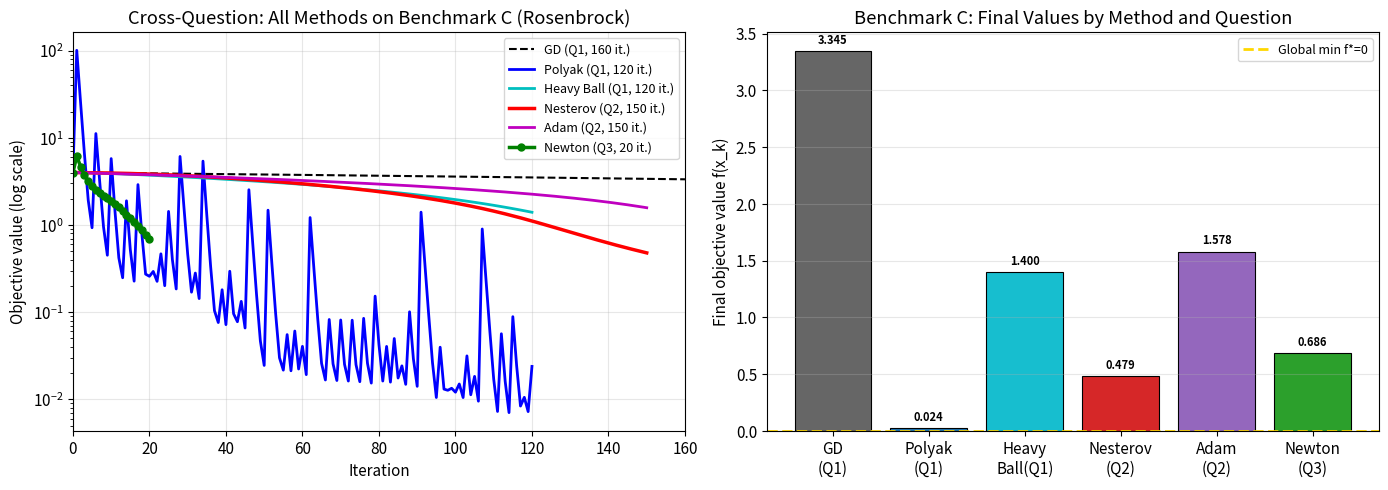

Source code (Python): (Note: this script raises an exception after producing the figure.)
import numpy as np
import matplotlib
matplotlib.use('Agg')
import matplotlib.pyplot as plt

np.random.seed(42)
m = 1000
X_data = np.random.randn(m, 2)
theta_star = np.array([3.0, 4.0])
eps_noise = np.random.randn(m)
y_data = X_data @ theta_star + eps_noise

def loss_C(x): return (1-x[0])**2+100*(x[1]-x[0]**2)**2
def grad_C(x): return np.array([-2*(1-x[0])-400*x[0]*(x[1]-x[0]**2), 200*(x[1]-x[0]**2)])
def hessian_C(x): return np.array([[2+1200*x[0]**2-400*x[1],-400*x[0]],[-400*x[0],200]])

x0_C = np.array([-1.0,1.0])

def gd(gf,lf,x0,a,n):
    x=x0.copy().astype(float); fh=[lf(x)]
    for _ in range(n): x=x-a*gf(x); fh.append(lf(x))
    return np.array(fh)

def polyak_step(gf,lf,x0,fs,eps,n):
    x=x0.copy().astype(float); fh=[lf(x)]
    for _ in range(n):
        g=gf(x); ak=(lf(x)-fs)/(np.dot(g,g)+eps); x=x-ak*g; fh.append(lf(x))
    return np.array(fh)

def hb(gf,lf,x0,a,b,n):
    x=x0.copy().astype(float); z=np.zeros_like(x); fh=[lf(x)]
    for _ in range(n): g=gf(x); z=b*z+a*g; x=x-z; fh.append(lf(x))
    return np.array(fh)

def nesterov(gf,lf,x0,a,bm,n):
    x=x0.copy().astype(float); z=np.zeros_like(x); fh=[lf(x)]
    for k in range(1,n+1):
        bk=min((k-1)/(k+2),bm); la=x+bk*z; g=gf(la); z=bk*z-a*g; x=x+z; fh.append(lf(x))
    return np.array(fh)

def adam(gf,lf,x0,a,b1,b2,eps,n):
    x=x0.copy().astype(float); mv=np.zeros_like(x); vv=np.zeros_like(x); fh=[lf(x)]
    for t in range(1,n+1):
        g=gf(x); mv=b1*mv+(1-b1)*g; vv=b2*vv+(1-b2)*g**2
        mh=mv/(1-b1**t); vh=vv/(1-b2**t); x=x-a*mh/(np.sqrt(vh)+eps); fh.append(lf(x))
    return np.array(fh)

def newton_m(gf,hf,lf,x0,a,n):
    x=x0.copy().astype(float); fh=[lf(x)]
    for _ in range(n):
        g=gf(x); H=hf(x)+1e-8*np.eye(2); x=x-a*np.linalg.solve(H,g); fh.append(lf(x))
    return np.array(fh)

n_max = 160
f_gd = gd(grad_C, loss_C, x0_C, 0.0012, n_max)
f_poly = polyak_step(grad_C, loss_C, x0_C, 0, 1e-3, 120)
f_hb = hb(grad_C, loss_C, x0_C, 0.0008, 0.86, 120)
f_nes = nesterov(grad_C, loss_C, x0_C, 0.0007, 0.90, 150)
f_adam = adam(grad_C, loss_C, x0_C, 0.006, 0.80, 0.999, 1e-8, 150)
f_newt = newton_m(grad_C, hessian_C, loss_C, x0_C, 0.22, 20)

plt.rcParams.update({'font.size': 11, 'figure.dpi': 150})
fig, axes = plt.subplots(1, 2, figsize=(14, 5))

ax = axes[0]
ax.semilogy(f_gd, 'k--', lw=1.5, label='GD (Q1, 160 it.)')
ax.semilogy(range(121), f_poly[:121], 'b-', lw=2, label='Polyak (Q1, 120 it.)')
ax.semilogy(range(121), f_hb[:121], 'c-', lw=2, label='Heavy Ball (Q1, 120 it.)')
ax.semilogy(range(151), f_nes[:151], 'r-', lw=2.5, label='Nesterov (Q2, 150 it.)')
ax.semilogy(range(151), f_adam[:151], 'm-', lw=2, label='Adam (Q2, 150 it.)')
ax.semilogy(range(21), f_newt[:21], 'g-o', lw=2.5, ms=5, label="Newton (Q3, 20 it.)")
ax.set_xlabel('Iteration')
ax.set_ylabel('Objective value (log scale)')
ax.set_title('Cross-Question: All Methods on Benchmark C (Rosenbrock)')
ax.legend(fontsize=9, loc='upper right')
ax.grid(True, alpha=0.3)
ax.set_xlim(0, 160)

ax = axes[1]
methods = ['GD\n(Q1)', 'Polyak\n(Q1)', 'Heavy\nBall(Q1)', 'Nesterov\n(Q2)', 'Adam\n(Q2)', "Newton\n(Q3)"]
final_vals = [float(f_gd[160]), float(f_poly[120]), float(f_hb[120]),
              float(f_nes[150]), float(f_adam[150]), float(f_newt[20])]
colors = ['#666666', '#1f77b4', '#17becf', '#d62728', '#9467bd', '#2ca02c']
bars = ax.bar(methods, final_vals, color=colors, edgecolor='black', linewidth=0.8)
ax.axhline(y=0, color='gold', linestyle='--', lw=2, label='Global min f*=0')
for bar, val in zip(bars, final_vals):
    ax.text(bar.get_x()+bar.get_width()/2., bar.get_height()+0.04,
            '{:.3f}'.format(val), ha='center', va='bottom', fontsize=8, fontweight='bold')
ax.set_ylabel('Final objective value f(x_k)')
ax.set_title('Benchmark C: Final Values by Method and Question')
ax.legend(fontsize=9)
ax.grid(True, alpha=0.3, axis='y')
fig.tight_layout()
fig.savefig('figures/all_methods_benchmark_C.pdf', bbox_inches='tight')
plt.close()
print('Saved all_methods_benchmark_C.pdf')
